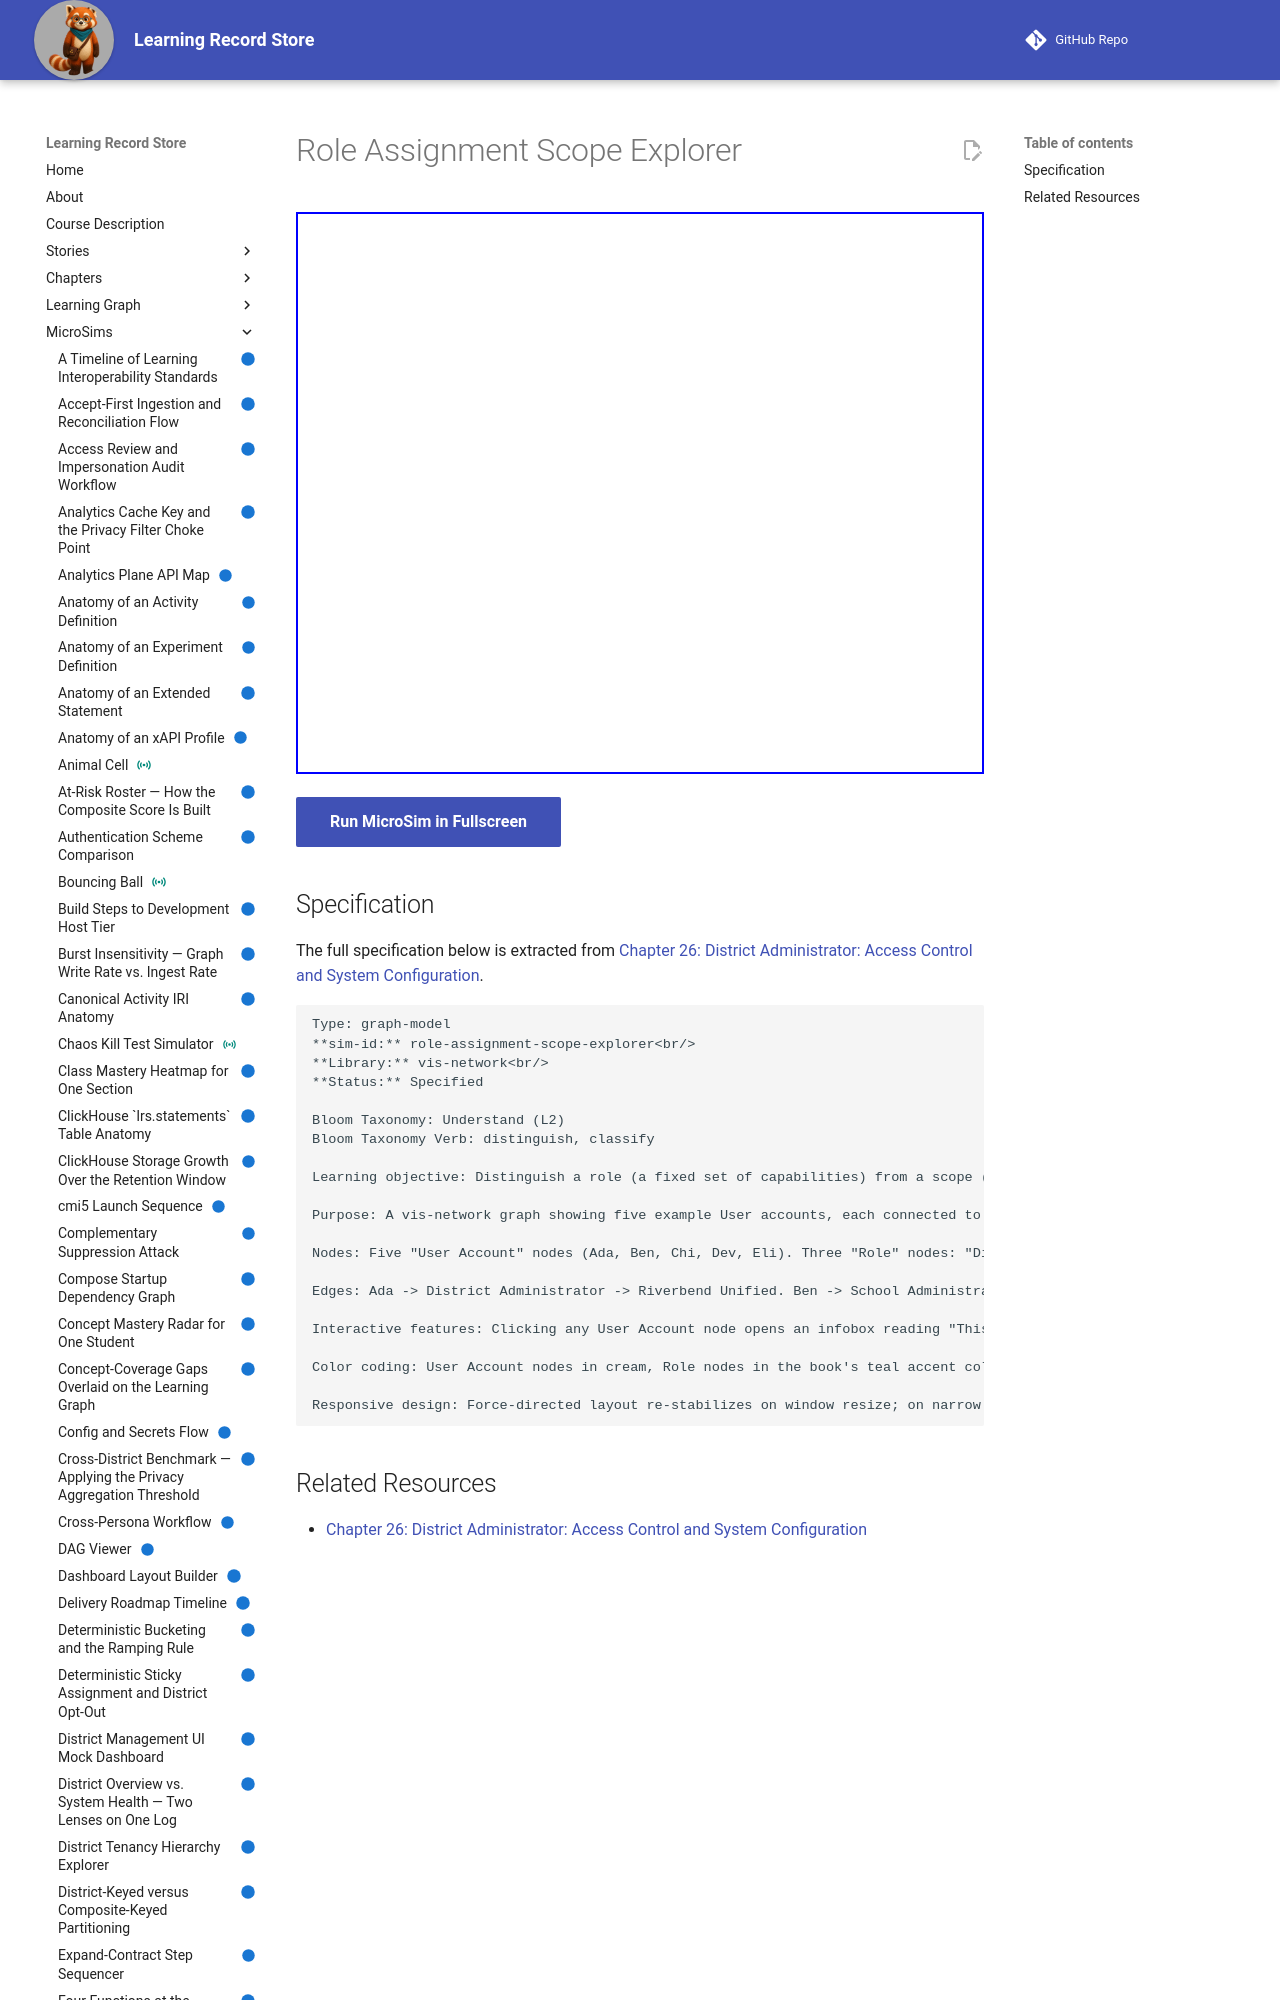

repository: dmccreary/learning-record-store · page: sims/role-assignment-scope-explorer/index.html · generator: mkdocs

---
title: Role Assignment Scope Explorer
description: Distinguish a role (a fixed set of capabilities) from a scope (the specific district, school, or section that role applies to for one account), and see how two accounts sharing a role can still be authorized for different data.
status: implemented
library: vis-network
bloom_level: Understand (L2)
---

# Role Assignment Scope Explorer



<iframe src="main.html" width="100%" height="562"></iframe>

[Run MicroSim in Fullscreen](main.html){ .md-button .md-button--primary }
